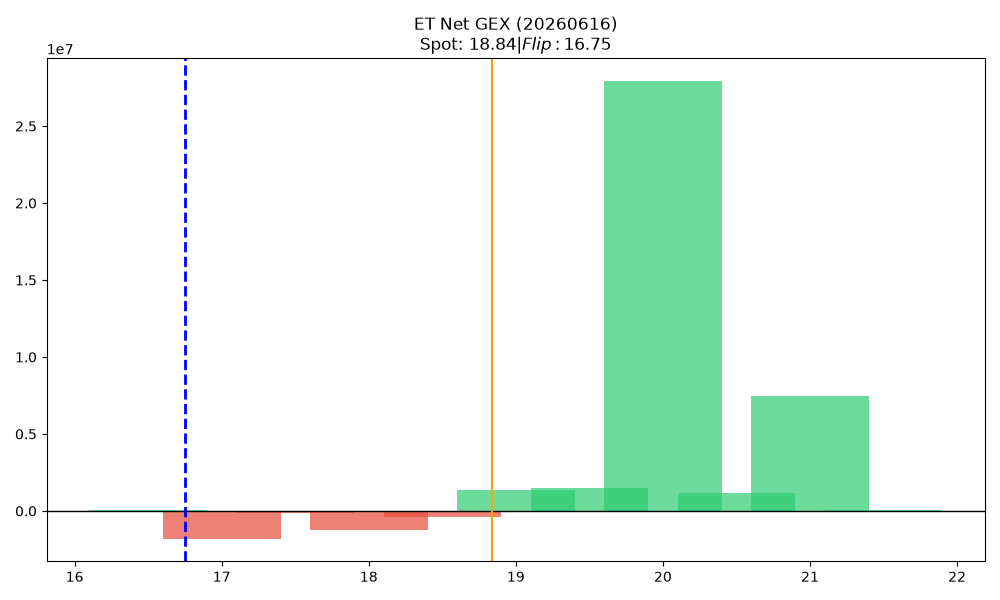

Values plotted in this chart, from the file beside it:
strike, call_gex, put_gex, call_dex, put_dex, net_greek_delta, net_gex
16.5, 41032, 305.6, 443292, -356.5, 0.8945, 40726
17.0, 209953, 2001267, 1923839, -1171854, 0.02556, -1791313
17.5, 12577, 148016, 69849, -99884, -0.02889, -135439
18.0, 1481626, 2725318, 4900438, -1879136, 0.1699, -1243692
18.5, 514029, 905011, 854736, -355650, 0.1712, -390982
19.0, 9066794, 7730099, 9987670, -6582951, 0.1017, 1336695
19.5, 2330054, 870762, 1145621, -3329526, -0.221, 1459291
20.0, 28349011, 432889, 19126631, -21855285, -0.01674, 27916122
20.5, 1194491, 0.0, 729529, -316959, 0.04164, 1194491
21.0, 7497894, 0.0, 4199440, -294920, 0.03669, 7497894
21.5, 31235, 0.0, 26317, 0.0, 0.0472, 31235
